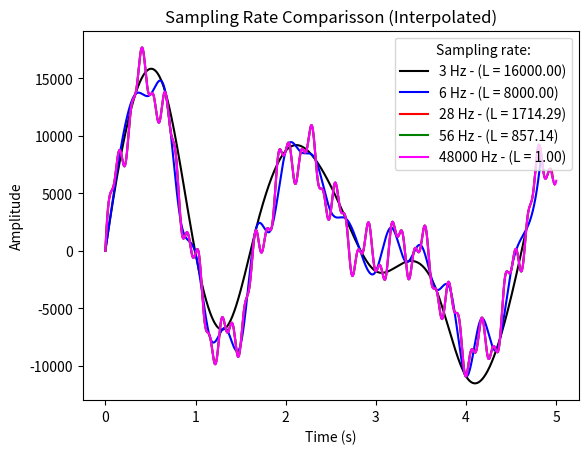

Write the Python code that produced this figure.
'''
@author: Hanz Aquino
'''
__author__ = 'Hanz Aquino'
__version__ = '$Revision: 1.0 $'
__date__ = '$Date: 2022-09-23 $'

import math
from typing import Callable
import matplotlib.pyplot as plt

import numpy as np
from scipy.interpolate import make_interp_spline

#Display the wave at a number of samples
#Process similar to integration
def quantize(wave_function:Callable, start:int, end:int, sampling_rate:int, amplitude_scale = 1):

    #The sum of each strip (Integral)
    #Strip = samplelength*f(t)
    total_area = 0

    #time difference of each sample
    step_size = 1/sampling_rate

    #Contained the list of area of each strip (Integral)
    sampleArea_list = []

    #Contained the list of amplitude of each sample
    amplitude_list = []

    #Contained the list of timestep of each sample (from t=0 to t=1, steps=1/samples)
    timestep_list = []

    #Loop at every sample
    for spl in range(0, int((end-start)/step_size)):

        #Current area value
        curretntStripArea = (step_size*wave_function(step_size*spl))

        #Store the curent strip area value
        sampleArea_list.append(curretntStripArea)

        #Store the curent sample value (y-value)
        amplitude_list.append(wave_function(step_size*spl)*amplitude_scale)

        #Store the time steps
        timestep_list.append((spl/sampling_rate)+start)

        #Add the area to the total area sum (Integral)
        total_area += curretntStripArea
    
    #Return data as dictionary (JSON)
    return {
            "total_area":total_area,
            "amplitude_list":amplitude_list,
            "timestep_list":timestep_list,
            }


def showSamplingComparisson(wave_function:Callable, start:int, end:int, *sampling_rate:int, amplitude_scale=1, interpolate=False, interpolation_sampling=48000):

    #List of matplotlib line colors
    colors = ['black','blue','red','green','magenta','yellow','cyan','white']

    #Iterate on each sampling rate argument
    for inx,spr in enumerate(sampling_rate):

        #Get sampling data
        quantized = quantize(wave_function, start, end, spr, amplitude_scale)

        if interpolate:
            #Convert result list to numpy array 
            x = np.array(quantized["timestep_list"])
            y = np.array(quantized["amplitude_list"])
            #Create a Spline function
            X_Y_Spline = make_interp_spline(x, y)
    
            # Returns evenly spaced numbers over a specified interval.
            X_ = np.linspace(x.min(), x.max(), interpolation_sampling)
            # Obtain all y values using upsampled x-array 
            Y_ = X_Y_Spline(X_)
            
            #Add subplot
            float_format = "{0:.2f}"
            plt.plot(
                X_,
                Y_,
                color = colors[inx%len(colors)],
                label=f'{spr} Hz - (L = {float_format.format(interpolation_sampling/spr)})'
            )
        else:
            #Add subplot
            plt.plot(
                quantized["timestep_list"],
                quantized["amplitude_list"],
                color = colors[inx%len(colors)],
                label=f'{spr} Hz'
            )

    #Plot details
    plt.xlabel('Time (s)')
    plt.ylabel('Amplitude')
    plt.legend(title='Sampling rate:')
    plt.title('Sampling Rate Comparisson (Interpolated)' if interpolate else 'Sampling Rate Comparisson')
    plt.show()

# def convertToBitSequence(wave_function, sampling_rate, bitdepth=24):
    



def a(x):
    return (0.3*math.sin(x))+(0.7*math.sin(4*x))+(0.2*math.sin(20*x))+(0.1*math.sin(50*x))+(0.7*math.sin(3*x))

def b(x):
    return (-(1/4)*math.sin(3*math.pi*x))+((3/4)*math.sin(math.pi*x))+(-(1/2)*math.sin(math.pi*x))+(((3**0.5)/2)*math.cos(math.pi*x))

showSamplingComparisson(a, 0, 5, 3, 6, 28, 56, 48000, amplitude_scale=10000, interpolate=True)
